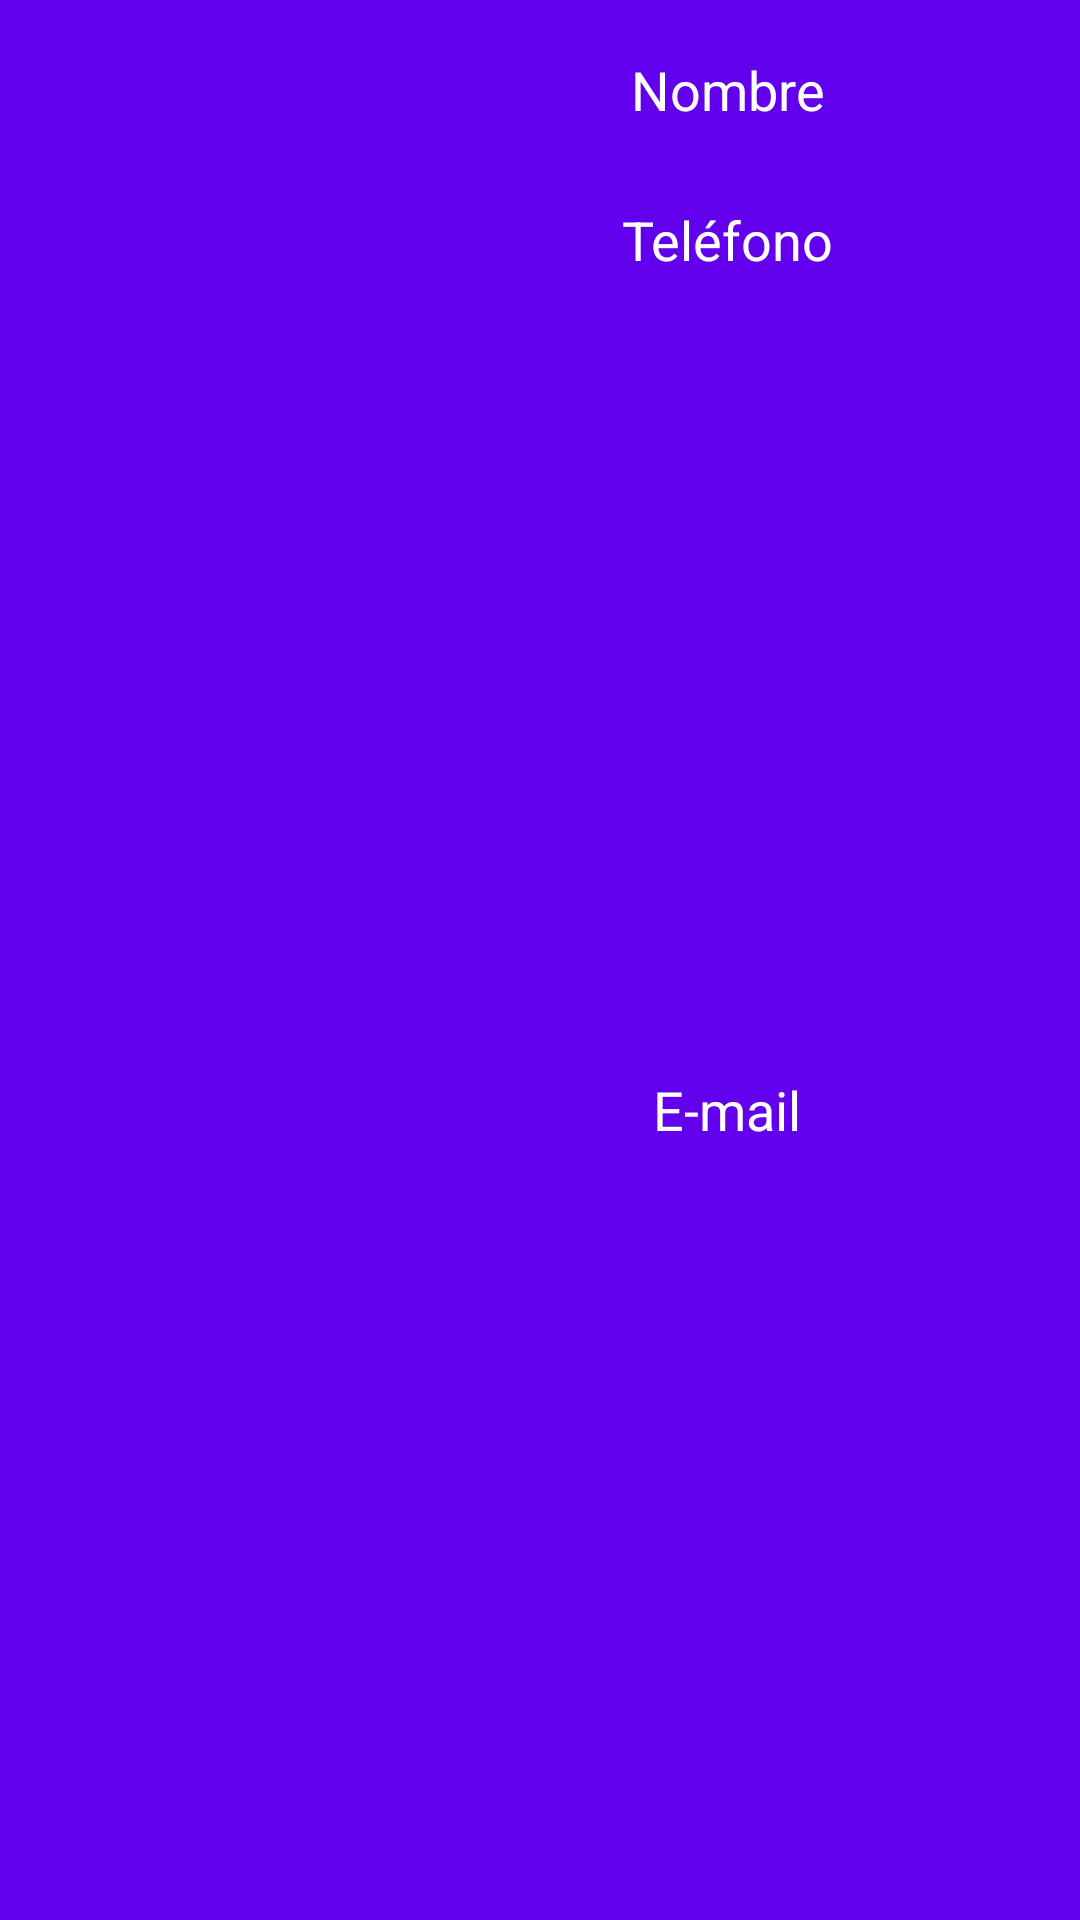

Layout XML and referenced resources for this Android screen:
<!-- AndroidManifest.xml: application theme Theme.ProyectoContacto -->
<!-- res/layout/view_contacto_item.xml -->
<?xml version="1.0" encoding="utf-8"?>
<LinearLayout xmlns:android="http://schemas.android.com/apk/res/android"
    xmlns:app="http://schemas.android.com/apk/res-auto"
    xmlns:tools="http://schemas.android.com/tools"
    android:layout_width="match_parent"
    android:layout_height="wrap_content"
    android:gravity="center"
    android:orientation="horizontal"
    android:background="@color/purple_500"
    android:layout_marginBottom="5dp"
    android:padding="5dp"
    android:layout_columnSpan="2">

    <ImageView
        android:id="@+id/imagenContacto"
        android:layout_width="125dp"
        android:layout_height="150dp"
        android:scaleType="centerCrop"
        app:srcCompat="@mipmap/ic_launcher"
        tools:srcCompat="@tools:sample/avatars" />

    <LinearLayout
        android:layout_width="match_parent"
        android:layout_height="match_parent"
        android:orientation="vertical">

        <TextView
            android:id="@+id/nombreContacto"
            android:layout_width="match_parent"
            android:layout_height="50dp"
            android:gravity="center"
            android:text="Nombre"
            android:textSize="18dp" />

        <TextView
            android:id="@+id/telContacto"
            android:layout_width="match_parent"
            android:layout_height="50dp"
            android:gravity="center"
            android:text="Teléfono"
            android:textSize="18sp" />

        <TextView
            android:id="@+id/emailContacto"
            android:layout_width="match_parent"
            android:layout_height="match_parent"
            android:gravity="center"
            android:text="E-mail"
            android:textSize="18sp" />
    </LinearLayout>

</LinearLayout>
<!-- resources referenced by this layout -->
<resources>
  <style name="Theme.ProyectoContacto" parent="Theme.MaterialComponents.DayNight.DarkActionBar">
          
          <item name="colorPrimary">@color/purple_500</item>
          <item name="colorPrimaryVariant">@color/purple_700</item>
          <item name="colorOnPrimary">@color/white</item>
          
          <item name="colorSecondary">@color/teal_200</item>
          <item name="colorSecondaryVariant">@color/teal_700</item>
          <item name="colorOnSecondary">@color/black</item>
          
          <item name="android:statusBarColor">?attr/colorPrimaryVariant</item>
          
          <item name="android:textColor">@color/white</item>
  
  
      </style>
  <!-- not gathered from this repository: default colours our renderer supplied (Android Studio template values) -->
  <color name="purple_500">#FF6200EE</color>
  <color name="purple_700">#FF3700B3</color>
  <color name="teal_200">#FF03DAC5</color>
  <color name="teal_700">#FF018786</color>
  <color name="black">#FF000000</color>
  <color name="white">#FFFFFFFF</color>
</resources>
